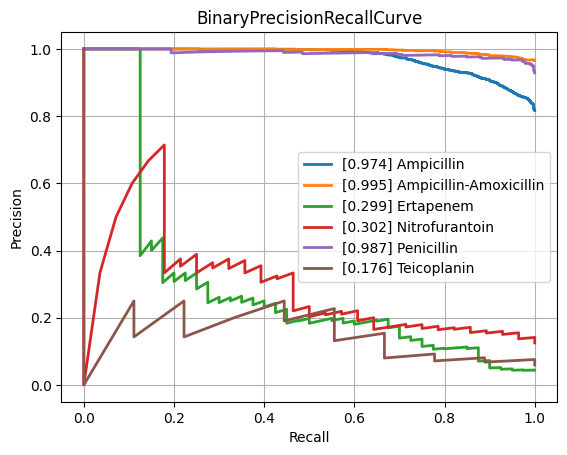

The file beside this chart, header and first rows:
class, PrecisionRecallAUC, FrequencyPositiveClass, n_positives, n_negatives
Amikacin, 0.619, 0.1453, 134, 788
Amoxicillin-Clavulanic acid, 0.8946, 0.5871, 1527, 1074
Ampicillin, 0.9736, 0.8163, 2848, 641
Ampicillin-Amoxicillin, 0.9952, 0.9661, 1225, 43
Cefazolin, 0.9014, 0.622, 102, 62
Cefepime, 0.8013, 0.3632, 1002, 1757
Cefpodoxime, 0.8277, 0.5938, 38, 26
Ceftazidime, 0.8304, 0.4063, 1357, 1983
Ceftriaxone, 0.7957, 0.4213, 1210, 1662
Cefuroxime, 0.9702, 0.888, 904, 114
Ciprofloxacin, 0.8211, 0.4087, 2403, 3476
Clindamycin, 0.9492, 0.7126, 1304, 526
Colistin, 0.9594, 0.2694, 167, 453
Cotrimoxazole, 0.8397, 0.4712, 3195, 3586
Ertapenem, 0.2988, 0.04425, 40, 864
Erythromycin, 0.9569, 0.7596, 1131, 358
Fosfomycin, 0.7841, 0.3508, 402, 744
Fosfomycin-Trometamol, 0.6551, 0.463, 25, 29
Fusidic acid, 0.786, 0.4815, 130, 140
Gentamicin, 0.9655, 0.6387, 3152, 1783
Imipenem, 0.9606, 0.4679, 2814, 3200
Levofloxacin, 0.8575, 0.4764, 617, 678
Meropenem, 0.7442, 0.211, 838, 3133
Mupirocin, 0.9226, 0.2667, 16, 44
Nitrofurantoin, 0.3019, 0.125, 28, 196
Norfloxacin, 0.449, 0.2804, 30, 77
Oxacillin, 0.9103, 0.6231, 448, 271
Penicillin, 0.9873, 0.9286, 429, 33
Piperacillin-Tazobactam, 0.8386, 0.4541, 2107, 2533
Rifampicin, 0.5209, 0.06892, 55, 743
Teicoplanin, 0.1755, 0.05921, 9, 143
Tetracycline, 0.7642, 0.4057, 301, 441
Tobramycin, 0.6439, 0.2549, 170, 497
Vancomycin, 0.7945, 0.07339, 166, 2096
micro, 0.9002, 0.47, , 
macro, 0.7793, NaN, , 
